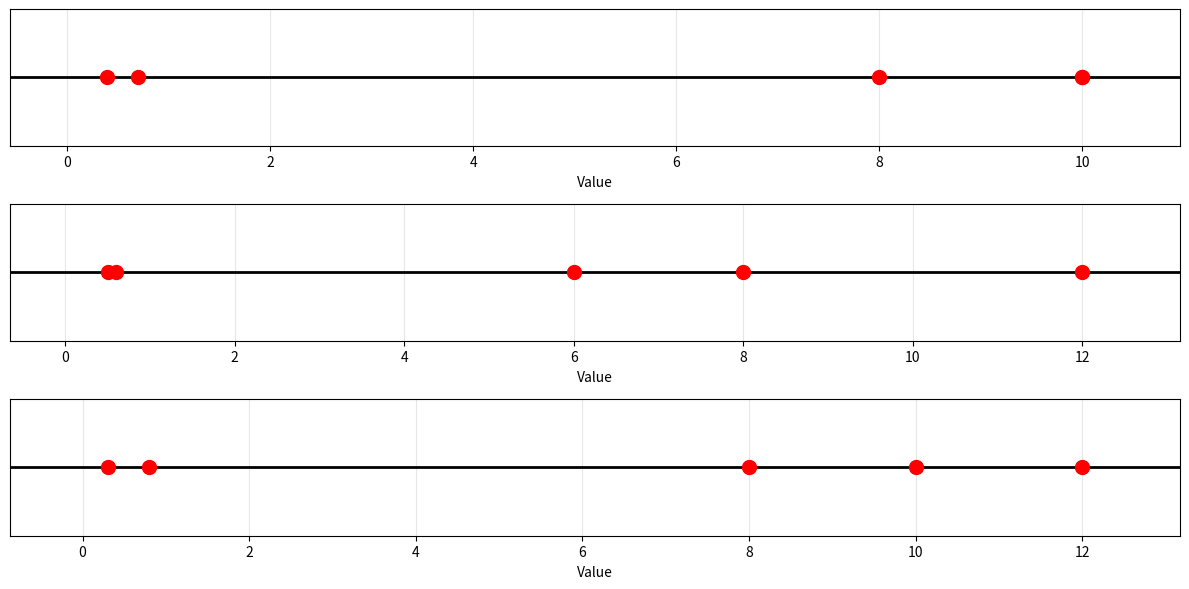

Generate this figure with matplotlib:
import matplotlib.pyplot as plt
import numpy as np
import matplotlib.animation as animation

 # Restructure from agents -> frames -> (parameters, fitness) to frames -> parameters -> agent values

def plot_velocity_position_history(velocity_history, position_history, time_limit):
    time_array = np.linspace(0, time_limit, len(velocity_history))
    
    plt.figure(figsize=(12, 5))
    
    plt.subplot(1, 2, 1)
    plt.plot(time_array, velocity_history)
    plt.xlabel('Time (s)')
    plt.ylabel('Angular Velocity (rad/s)')
    plt.title('Velocity History')
    plt.grid(True)
    
    plt.subplot(1, 2, 2)
    plt.plot(time_array, position_history)
    plt.xlabel('Time (s)')
    plt.ylabel('Angle (rad)')
    plt.title('Position History')
    plt.grid(True)
    
    plt.tight_layout()
    plt.show()



def plot_all_params(pointArray, x_ranges=None):
    num_plots = len(pointArray)
    
    # Create figure with subplots
    fig, axes = plt.subplots(num_plots, 1, figsize=(12, 2 * num_plots))
    
    # Handle single plot case (axes won't be an array)
    if num_plots == 1:
        axes = [axes]
    
    for i, point in enumerate(pointArray):
        x_range = x_ranges[i] if x_ranges and i < len(x_ranges) else None
        plot_number_line(point, x_range=x_range, ax=axes[i])
    
    plt.tight_layout()
    plt.show()



def plot_number_line(points, x_range=None, ax=None):
    points = np.array(points)
    
    # Determine x-axis range
    if x_range is None:
        x_min, x_max = points.min(), points.max()
        padding = (x_max - x_min) * 0.1 if x_max > x_min else 0.5
        x_range = (x_min - padding, x_max + padding)
    
    
    # Draw number line
    ax.plot(x_range, [0, 0], 'k-', linewidth=2)
    
    # Plot points
    ax.plot(points, [0] * len(points), 'ro', markersize=10)
    
    # Configure axes
    ax.set_xlim(x_range)
    ax.set_ylim(-0.5, 0.5)
    ax.set_xlabel('Value')
    ax.grid(axis='x', alpha=0.3)
    ax.set_yticks([])
    
    plt.tight_layout()
    plt.grid(True)

def animate_number_line(points_history, x_range=None, interval=100):
    """Animate points moving along a number line over time.
    
    Args:
        points_history: List of frames, where each frame contains a list of parameters, 
                       and each parameter contains agent values
        x_range: List of tuples (x_min, x_max) for each parameter, or None to auto-calculate
        interval: Delay between frames in milliseconds
    """
    if not points_history or not points_history[0]:
        return
    
    num_params = len(points_history[0])
    num_frames = len(points_history)
    
    # Create subplots for each parameter
    fig, axes = plt.subplots(num_params, 1, figsize=(12, 2 * num_params))
    if num_params == 1:
        axes = [axes]
    
    # Determine x-axis ranges for each parameter
    if x_range is None:
        x_ranges = []
        for param_idx in range(num_params):
            all_values = np.concatenate([frame[param_idx] for frame in points_history])
            x_min, x_max = all_values.min(), all_values.max()
            padding = (x_max - x_min) * 0.1 if x_max > x_min else 0.5
            x_ranges.append((x_min - padding, x_max + padding))
    else:
        x_ranges = x_range
    
    # Initialize lines and text for each parameter
    lines = []
    time_texts = []
    for param_idx, ax in enumerate(axes):
        ax.plot(x_ranges[param_idx], [0, 0], 'k-', linewidth=2)
        line, = ax.plot([], [], 'ro', markersize=10)
        time_text = ax.text(0.02, 0.95, '', transform=ax.transAxes)
        ax.set_xlim(x_ranges[param_idx])
        ax.set_ylim(-0.5, 0.5)
        ax.set_xlabel('Value')
        ax.set_ylabel(f'Parameter {param_idx + 1}')
        ax.grid(axis='x', alpha=0.3)
        ax.set_yticks([])
        lines.append(line)
        time_texts.append(time_text)
    
    def init():
        for line in lines:
            line.set_data([], [])
        for time_text in time_texts:
            time_text.set_text('')
        return lines + time_texts
    
    def animate(frame):
        for param_idx in range(num_params):
            current_points = np.array(points_history[frame][param_idx])
            lines[param_idx].set_data(current_points, [0] * len(current_points))
            time_texts[param_idx].set_text(f'Frame: {frame}')
        return lines + time_texts
    
    anim = animation.FuncAnimation(fig, animate, init_func=init, frames=num_frames,
                                   interval=interval, blit=True, repeat=True)
    plt.tight_layout()
    plt.show()


def create_animation(physical_params, xPos, yPos, set_points_x, set_points_y):
    """Create and display animation of the arm."""
    # Create animation
    fig, ax = plt.subplots(figsize=(8, 8))
    
    # Set up the plot limits
    max_range = physical_params["l"] + 1
    ax.set_xlim(-max_range, max_range)
    ax.set_ylim(-max_range, max_range)
    ax.set_aspect('equal')
    ax.grid(True)
    ax.set_xlabel('X Position (m)')
    ax.set_ylabel('Y Position (m)')
    ax.set_title('Arm Animation')
    

    # Initialize line and point for the arm
    line, = ax.plot([], [], 'b-', lw=2)
    point, = ax.plot([], [], 'ro', markersize=8)
    setpoint, = ax.plot([], [], 'g*', markersize=15)
    spring_lines = [ax.plot([], [], 'g-', lw=1)[0] for _ in physical_params["kp"]]
    time_text = ax.text(0.02, 0.95, '', transform=ax.transAxes)
    
    def init():
        line.set_data([], [])
        point.set_data([], [])
        setpoint.set_data([], [])
        for spring_line in spring_lines:
            spring_line.set_data([], [])
        time_text.set_text('')
        return [line, point, setpoint, time_text] + spring_lines
    
    def animate(frame):

        # Draw line from origin to arm endpoint
        line.set_data([0, xPos[frame]], [0, yPos[frame]])

        # Draw point at arm endpoint
        point.set_data([xPos[frame]], [yPos[frame]])

        # Draw setpoint
        setpoint.set_data([set_points_x[frame]], [set_points_y[frame]])

        # Draw spring lines from spring positions to arm endpoint
        for i, spring_line in enumerate(spring_lines):
            spring_pos = physical_params["kp"][i]
            spring_line.set_data([spring_pos[0], xPos[frame]], [spring_pos[1], yPos[frame]])
        
        # Update time text
        time_text.set_text(f'Time: {frame * physical_params["time_step"]:.2f}s')
        return [line, point, setpoint, time_text] + spring_lines
    
    anim = animation.FuncAnimation(fig, animate, init_func=init, frames=len(xPos), 
                                   interval=physical_params["time_step"] * 1000, blit=True, repeat=True)
    plt.show()
    

if __name__ == "__main__":
    #test data
    param_array = [
        [10.0, 10.0, 8.0, 0.4, 0.7],
        [12.0, 8.0, 6.0, 0.5, 0.6],
        [8.0, 12.0, 10.0, 0.3, 0.8]
    ]

    for x in enumerate(param_array):
        print(f"Parameter Set {x[0]+1}: {x[1]}")   

    plot_all_params(param_array)
